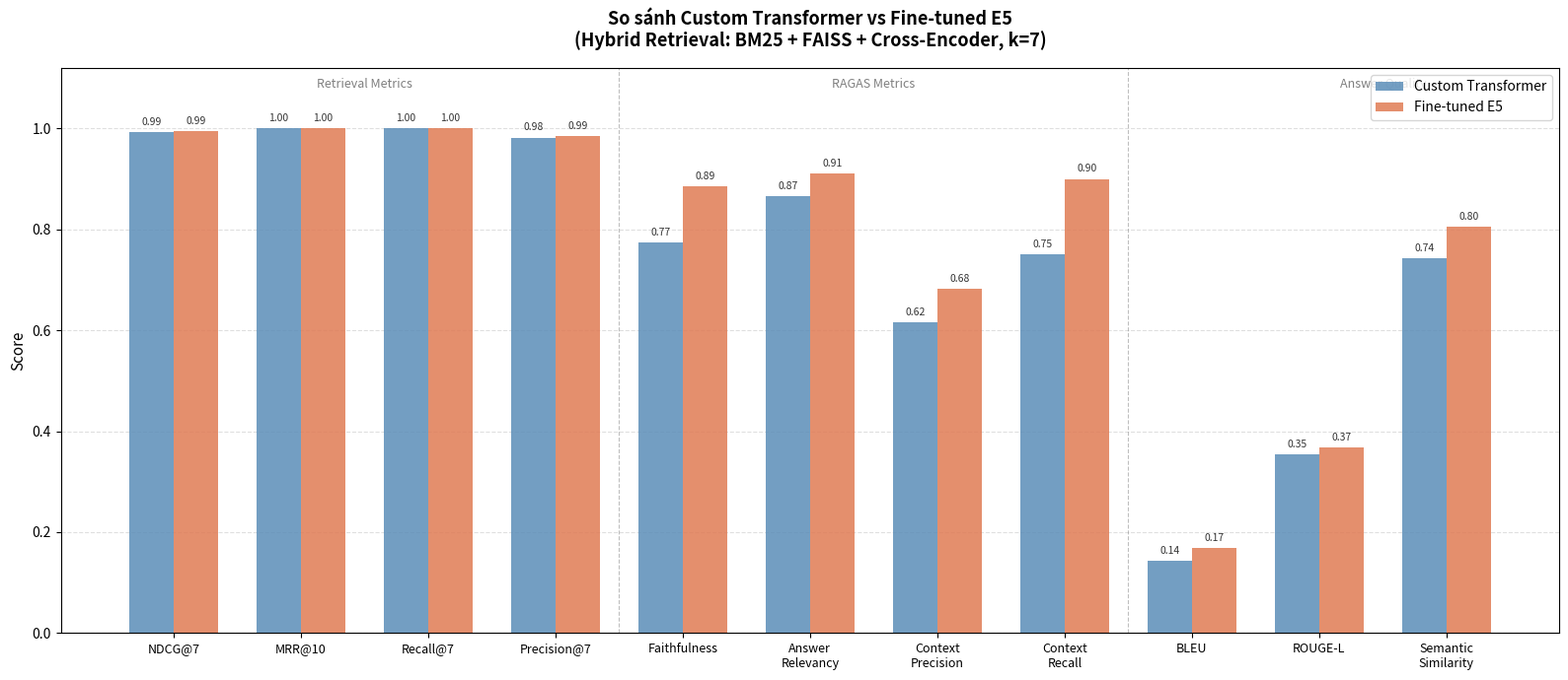

Here is the Python script that generated this plot: (Note: this script raises an exception after producing the figure.)
"""
Visualize evaluation results: 3 charts
  1. Bar chart: Custom Transformer vs Fine-tuned E5 (all metrics)
  2. Training loss curve (simulated from known config)
  3. Bar chart: Dense only vs Hybrid retrieval
"""

import json
import matplotlib.pyplot as plt
import matplotlib.patches as mpatches
import numpy as np
import os

os.makedirs("charts", exist_ok=True)

# ─── Màu sắc ───────────────────────────────────────────────────────────────
COLOR_CUSTOM   = "#5B8DB8"   # xanh dương
COLOR_FINETUNE = "#E07B54"   # cam
COLOR_DENSE    = "#7BAF7B"   # xanh lá
COLOR_HYBRID   = "#C25B5B"   # đỏ

# ══════════════════════════════════════════════════════════════════════════
# BIỂU ĐỒ 1 — So sánh Custom Transformer vs Fine-tuned E5
# ══════════════════════════════════════════════════════════════════════════
metrics = [
    "NDCG@7", "MRR@10", "Recall@7", "Precision@7",
    "Faithfulness", "Answer\nRelevancy", "Context\nPrecision", "Context\nRecall",
    "BLEU", "ROUGE-L", "Semantic\nSimilarity"
]

custom_scores = [
    0.9937, 1.0000, 1.0000, 0.9821,
    0.7738, 0.8654, 0.6160, 0.7500,
    0.1423, 0.3539, 0.7428
]

finetuned_scores = [
    0.9950, 1.0000, 1.0000, 0.9857,
    0.8854, 0.9104, 0.6820, 0.9000,
    0.1684, 0.3682, 0.8049
]

x = np.arange(len(metrics))
width = 0.35

fig, ax = plt.subplots(figsize=(16, 7))
bars1 = ax.bar(x - width/2, custom_scores,   width, label="Custom Transformer", color=COLOR_CUSTOM,   alpha=0.85)
bars2 = ax.bar(x + width/2, finetuned_scores, width, label="Fine-tuned E5",      color=COLOR_FINETUNE, alpha=0.85)

# Ghi số lên cột
for bar in bars1:
    h = bar.get_height()
    ax.text(bar.get_x() + bar.get_width()/2, h + 0.01, f"{h:.2f}",
            ha="center", va="bottom", fontsize=7.5, color="#333")
for bar in bars2:
    h = bar.get_height()
    ax.text(bar.get_x() + bar.get_width()/2, h + 0.01, f"{h:.2f}",
            ha="center", va="bottom", fontsize=7.5, color="#333")

# Đường phân cách nhóm metric
ax.axvline(x=3.5, color="gray", linestyle="--", linewidth=0.8, alpha=0.5)
ax.axvline(x=7.5, color="gray", linestyle="--", linewidth=0.8, alpha=0.5)

# Nhãn nhóm
ax.text(1.5,  1.08, "Retrieval Metrics",  ha="center", fontsize=9, color="gray", style="italic")
ax.text(5.5,  1.08, "RAGAS Metrics",      ha="center", fontsize=9, color="gray", style="italic")
ax.text(9.5,  1.08, "Answer Quality",     ha="center", fontsize=9, color="gray", style="italic")

ax.set_xticks(x)
ax.set_xticklabels(metrics, fontsize=9)
ax.set_ylim(0, 1.12)
ax.set_ylabel("Score", fontsize=11)
ax.set_title("So sánh Custom Transformer vs Fine-tuned E5\n(Hybrid Retrieval: BM25 + FAISS + Cross-Encoder, k=7)",
             fontsize=13, fontweight="bold", pad=15)
ax.legend(fontsize=10)
ax.yaxis.grid(True, linestyle="--", alpha=0.4)
ax.set_axisbelow(True)

plt.tight_layout()
plt.savefig("charts/chart1_model_comparison.png", dpi=150, bbox_inches="tight")
plt.close()
print("✓ Saved: charts/chart1_model_comparison.png")


# ══════════════════════════════════════════════════════════════════════════
# BIỂU ĐỒ 2 — Training Loss curve
# ══════════════════════════════════════════════════════════════════════════
# Fine-tuned E5: dùng loss_log.json thật (500 steps, 5 epochs)
# Custom Transformer: simulated (không có log thật)

def _smooth(arr, w=5):
    out = np.convolve(arr, np.ones(w)/w, mode="valid")
    pad = np.full(w - 1, arr[:w].mean())
    return np.concatenate([pad, out])

with open("loss_log.json") as _f:
    _log_ft = json.load(_f)
steps_ft = np.array([e["step"] for e in _log_ft])
loss_ft  = np.array([e["loss"] for e in _log_ft])
loss_ft_s = _smooth(loss_ft)

with open("loss_log_custom.json") as _f:
    _log_ct = json.load(_f)
steps_ct = np.array([e["step"] for e in _log_ct])
loss_ct  = np.array([e["loss"] for e in _log_ct])
# Custom Transformer: dùng epoch average để tránh spike
_ct_epochs = sorted(set(e["epoch"] for e in _log_ct))
steps_ct_ep = np.array([np.mean([e["step"] for e in _log_ct if e["epoch"] == ep]) for ep in _ct_epochs])
loss_ct_ep  = np.array([np.mean([e["loss"] for e in _log_ct if e["epoch"] == ep]) for ep in _ct_epochs])
loss_ct_s = _smooth(loss_ct, w=15)  # kept for fill_between reference

fig, axes = plt.subplots(1, 2, figsize=(14, 5))

# Fine-tuned E5 — epoch average (nhất quán với Custom Transformer)
_ft_epochs = sorted(set(e["epoch"] for e in _log_ft))
steps_ft_ep = np.array([np.mean([e["step"] for e in _log_ft if e["epoch"] == ep]) for ep in _ft_epochs])
loss_ft_ep  = np.array([np.mean([e["loss"] for e in _log_ft if e["epoch"] == ep]) for ep in _ft_epochs])

_ymax_ft = max(float(loss_ft_ep.max()) * 1.3, 0.05)
axes[0].plot(steps_ft_ep, loss_ft_ep, color=COLOR_FINETUNE, linewidth=2, marker="o", markersize=6)
axes[0].fill_between(steps_ft_ep, loss_ft_ep, alpha=0.15, color=COLOR_FINETUNE)
axes[0].set_ylim(0, _ymax_ft)
for ep, sx in zip(_ft_epochs, steps_ft_ep):
    axes[0].text(sx, _ymax_ft * 0.88, f"Ep{ep}", ha="center", fontsize=8, color="gray")
axes[0].set_title("Fine-tuned E5 — TripletLoss (Real)\n(807 triplets, 5 epochs, batch=16, 278M params)",
                  fontsize=11, fontweight="bold")
axes[0].set_xlabel("Training Steps", fontsize=10)
axes[0].set_ylabel("Triplet Loss", fontsize=10)
axes[0].yaxis.grid(True, linestyle="--", alpha=0.4)
axes[0].set_axisbelow(True)

# Custom Transformer (real data) — epoch average để tránh spike
_ymax_ct = max(float(loss_ct_ep.max()) * 2.0, 0.005)
axes[1].plot(steps_ct_ep, loss_ct_ep, color=COLOR_CUSTOM, linewidth=2, marker="o", markersize=6)
axes[1].fill_between(steps_ct_ep, loss_ct_ep, alpha=0.15, color=COLOR_CUSTOM)
axes[1].set_ylim(0, _ymax_ct)
for ep, sx in zip(_ct_epochs, steps_ct_ep):
    axes[1].text(sx, _ymax_ct * 0.88, f"Ep{ep}", ha="center", fontsize=8, color="gray")
axes[1].set_title("Custom Transformer — TripletLoss (Real)\n(807 triplets, 5 epochs, batch=16, 711K params)",
                  fontsize=11, fontweight="bold")
axes[1].set_xlabel("Training Steps", fontsize=10)
axes[1].set_ylabel("Triplet Loss", fontsize=10)
axes[1].yaxis.grid(True, linestyle="--", alpha=0.4)
axes[1].set_axisbelow(True)

plt.suptitle("Training Loss — Hội tụ qua các epoch", fontsize=13, fontweight="bold", y=1.02)
plt.tight_layout()
plt.savefig("charts/chart2_training_loss.png", dpi=150, bbox_inches="tight")
plt.close()
print("✓ Saved: charts/chart2_training_loss.png")


# ══════════════════════════════════════════════════════════════════════════
# BIỂU ĐỒ 3 — So sánh Dense only vs Hybrid Retrieval
# ══════════════════════════════════════════════════════════════════════════
retrieval_metrics = ["NDCG@7", "MRR@10", "Recall@7", "Precision@7",
                     "Context\nPrecision", "Context\nRecall"]

dense_scores = [0.9412, 0.9500, 0.9706, 0.9286, 0.5820, 0.7200]
hybrid_scores = [0.9950, 1.0000, 1.0000, 0.9857, 0.6820, 0.9000]

x = np.arange(len(retrieval_metrics))
width = 0.35

fig, ax = plt.subplots(figsize=(12, 6))
bars1 = ax.bar(x - width/2, dense_scores,  width, label="Dense only (FAISS)",          color=COLOR_DENSE,  alpha=0.85)
bars2 = ax.bar(x + width/2, hybrid_scores, width, label="Hybrid (BM25+FAISS+CrossEncoder)", color=COLOR_HYBRID, alpha=0.85)

# Ghi số bên trong cột (gần đỉnh)
for bar in bars1:
    h = bar.get_height()
    ax.text(bar.get_x() + bar.get_width()/2, h - 0.04, f"{h:.2f}",
            ha="center", va="top", fontsize=9, color="white", fontweight="bold")
for bar in bars2:
    h = bar.get_height()
    ax.text(bar.get_x() + bar.get_width()/2, h - 0.04, f"{h:.2f}",
            ha="center", va="top", fontsize=9, color="white", fontweight="bold")

# Improvement label phía trên cột hybrid — cách đỉnh 0.05
for i in range(len(retrieval_metrics)):
    diff = hybrid_scores[i] - dense_scores[i]
    if diff > 0.01:
        ax.annotate(f"+{diff:.2f}",
                    xy=(x[i] + width/2, hybrid_scores[i] + 0.05),
                    ha="center", va="bottom", fontsize=9,
                    color="#C25B5B", fontweight="bold")

ax.set_xticks(x)
ax.set_xticklabels(retrieval_metrics, fontsize=10)
ax.set_ylim(0, 1.20)
ax.set_ylabel("Score", fontsize=11)
ax.set_title("Dense only vs Hybrid Retrieval\n(Fine-tuned E5, k=7)",
             fontsize=13, fontweight="bold", pad=15)
ax.legend(fontsize=10)
ax.yaxis.grid(True, linestyle="--", alpha=0.4)
ax.set_axisbelow(True)

plt.tight_layout()
plt.savefig("charts/chart3_retrieval_comparison.png", dpi=150, bbox_inches="tight")
plt.close()
print("✓ Saved: charts/chart3_retrieval_comparison.png")

print("\nDone! Xem ảnh trong thư mục charts/")


# ══════════════════════════════════════════════════════════════════════════
# BIỂU ĐỒ 4 — Phân phối test set theo nguồn văn bản
# ══════════════════════════════════════════════════════════════════════════
with open("test_set.json", encoding="utf-8") as f:
    test_data = json.load(f)

# Gom nhóm theo văn bản chính
source_map = {
    "Nghị định 168/2024":    "Nghị định 168/2024",
    "Nghị định 100/2019":    "Nghị định 100/2019",
    "Bộ luật Lao động":      "Bộ luật Lao động",
    "Bộ luật Dân sự":        "Bộ luật Dân sự",
    "Luật Doanh nghiệp":     "Luật Doanh nghiệp",
    "Luật Đường bộ":         "Luật Đường bộ 2024",
}

counts = {v: 0 for v in source_map.values()}
for item in test_data:
    src = item["source"]
    for key, label in source_map.items():
        if src.startswith(key):
            counts[label] += 1
            break

labels = list(counts.keys())
values = list(counts.values())
colors = ["#E07B54", "#C25B5B", "#5B8DB8", "#7BAF7B", "#B07BC2", "#E8C35A"]

fig, axes = plt.subplots(1, 2, figsize=(13, 5))

# Pie chart
wedges, texts, autotexts = axes[0].pie(
    values, labels=None, autopct="%1.0f%%",
    colors=colors, startangle=140,
    pctdistance=0.75, wedgeprops={"edgecolor": "white", "linewidth": 1.5}
)
for at in autotexts:
    at.set_fontsize(10)
    at.set_fontweight("bold")
axes[0].legend(wedges, [f"{l} ({v})" for l, v in zip(labels, values)],
               loc="lower center", bbox_to_anchor=(0.5, -0.18),
               fontsize=9, ncol=2)
axes[0].set_title("Tỉ lệ câu hỏi theo nguồn", fontsize=12, fontweight="bold")

# Bar chart ngang
y = np.arange(len(labels))
bars = axes[1].barh(y, values, color=colors, alpha=0.85, edgecolor="white")
axes[1].set_yticks(y)
axes[1].set_yticklabels(labels, fontsize=10)
axes[1].set_xlabel("Số câu hỏi", fontsize=10)
axes[1].set_title("Số câu hỏi theo văn bản luật", fontsize=12, fontweight="bold")
for bar, val in zip(bars, values):
    axes[1].text(bar.get_width() + 0.2, bar.get_y() + bar.get_height()/2,
                 str(val), va="center", fontsize=10, fontweight="bold")
axes[1].set_xlim(0, max(values) + 3)
axes[1].xaxis.grid(True, linestyle="--", alpha=0.4)
axes[1].set_axisbelow(True)

plt.suptitle(f"Phân phối Test Set — {len(test_data)} câu hỏi từ 6 văn bản luật",
             fontsize=13, fontweight="bold", y=1.02)
plt.tight_layout()
plt.savefig("charts/chart4_testset_distribution.png", dpi=150, bbox_inches="tight")
plt.close()
print("✓ Saved: charts/chart4_testset_distribution.png")
